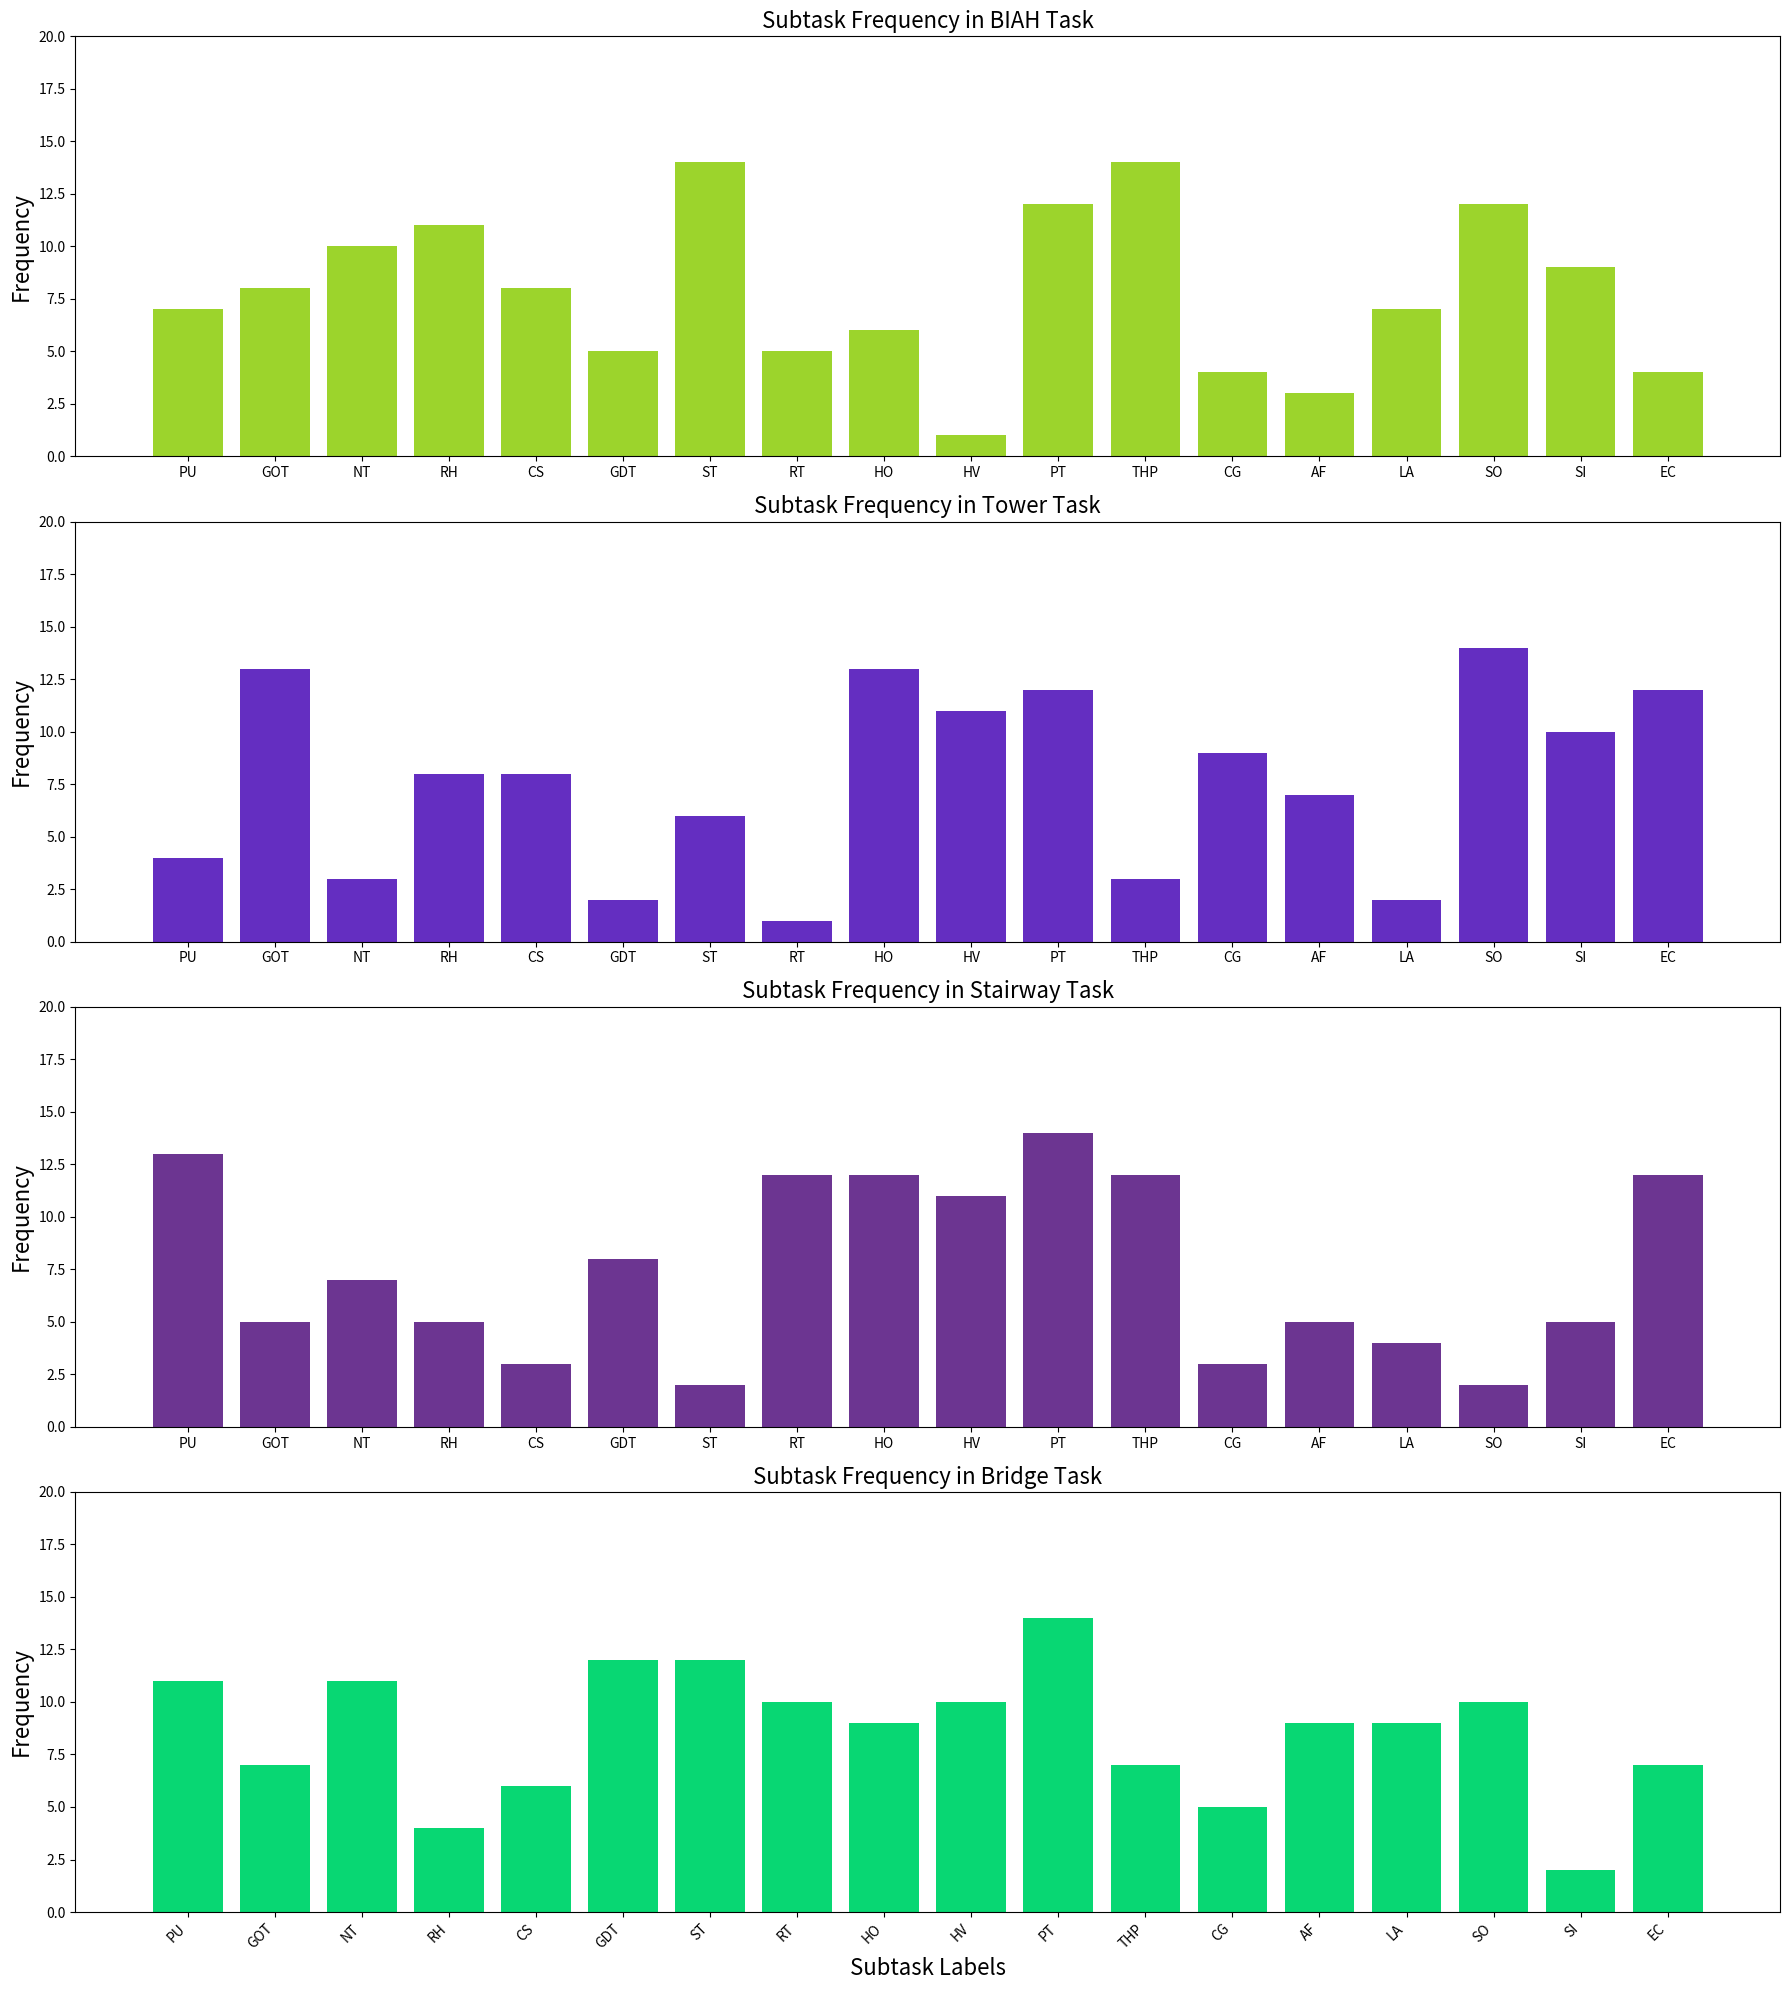

Source code (Python):
# import matplotlib.pyplot as plt
# import numpy as np
#
# # Expanded list of subtask labels with hypothetical frequencies
expanded_subtasks = ['PU', 'GOT', 'NT', 'RH', 'CS', 'GDT', 'ST', 'RT', 'HO', 'HV', 'PT', 'THP', 'CG',
                     'AF', 'LA', 'SO', 'SI', 'EC']
# # Assuming an even distribution of occurrences for simplicity
# expanded_frequencies = np.random.randint(40, 150, size=len(expanded_subtasks))
#
# # Generate a unique color for each subtask using a colormap
# colors = plt.cm.viridis(np.linspace(0, 1, len(expanded_subtasks)))
#
# # Plotting the expanded subtask frequencies
# plt.figure(figsize=(16, 9))
# plt.bar(expanded_subtasks, expanded_frequencies, color=colors)
# plt.title('Distribution of Subtask Labels Across Tasks', fontsize=22)
# plt.xlabel('Subtask Label', fontsize=16)
# plt.ylabel('Frequency', fontsize=16)
# plt.xticks(rotation=45)
# plt.tight_layout()
# # save as pdf
# plt.savefig('expanded_subtask_frequencies.pdf')
# plt.show()
#
#
#
#
import matplotlib.pyplot as plt
import numpy as np
# Task types for visualization
selected_task_types = ['BIAH', 'Tower', 'Stairway', 'Bridge']

# Generating hypothetical frequency data for each subtask across selected task types
# This time, ensuring we include all 20 subtasks
np.random.seed(42)
all_freq_data = np.random.randint(1, 15, size=(len(expanded_subtasks), len(selected_task_types)))

# Preparing the plot
fig, axes = plt.subplots(len(selected_task_types), 1, figsize=(18, 20), sharey=True)

for i, task_type in enumerate(selected_task_types):
    axes[i].bar(expanded_subtasks, all_freq_data[:, i], color=np.random.rand(3,))
    axes[i].set_title(f'Subtask Frequency in {task_type} Task', fontsize=16)
    axes[i].set_ylabel('Frequency', fontsize=16)
    axes[i].set_ylim(0, 20)  # Assuming a maximum frequency to ensure consistency in scale

plt.xlabel('Subtask Labels', fontsize=16)
plt.xticks(rotation=45, ha='right')
plt.tight_layout()
plt.savefig('subtask_frequency_by_task_type.pdf')
plt.show()
